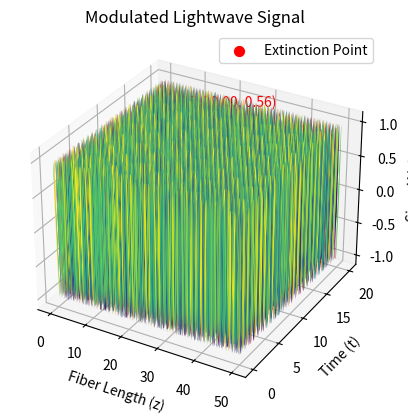
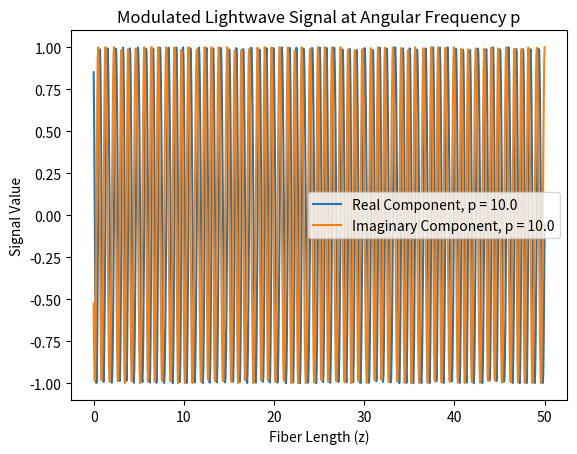
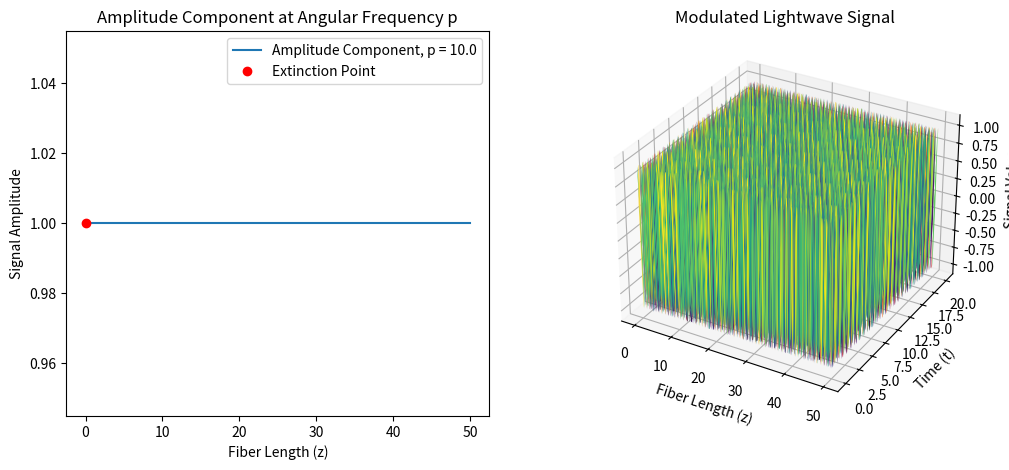

Python code for these plots, in order:
import numpy as np
import matplotlib.pyplot as plt
from mpl_toolkits.mplot3d import Axes3D
import pandas as pd

def modulated_lightwave_signal(A, m, p, beta0, beta1, beta2, z, t):
    omega = beta0 + beta1 * p + (beta2 * p**2) / 2
    phase_term = np.exp(1j * (omega * t - beta0 * z - beta1 * p * z - (beta2 * p**2 * z) / 2))
    amplitude_term = A * np.exp(1j * m * np.cos(p * (t - beta1 * z)))
    return amplitude_term * phase_term

# Parameters
A = 1.0  # Amplitude of the lightwave before modulation
m = 0.5  # Modulation index
p = 10.0  # Angular frequency of modulation
beta0 = 0.5  # Propagation constant at angular frequency ω0
beta1 = 0.2  # Coefficient for linear frequency dependence
beta2 = 0.1  # Coefficient for quadratic frequency dependence
z = np.linspace(0, 50, 1000)  # Fiber length
t = np.linspace(0, 20, 1000)  # Time
# t = np.array([20.0])  # Time (specific time point)

# Create meshgrid of z and t
Z, T = np.meshgrid(z, t)

# Compute the modulated lightwave signal at different fiber lengths and times
signal = modulated_lightwave_signal(A, m, p, beta0, beta1, beta2, np.reshape(z, (-1, 1)), t)

# Find the index where the amplitude component at angular frequency p becomes extinct
extinction_index = np.argmax(np.abs(signal[:, np.argmax(t)]))  # Find the index of the maximum amplitude
extinction_point = (z[extinction_index], t[np.argmax(t)], signal[extinction_index, np.argmax(t)].real)

# Plot the real and imaginary components of the modulated lightwave signal
fig = plt.figure()
ax = fig.add_subplot(111, projection='3d')
ax.plot_surface(np.tile(z, (len(t), 1)).T, np.tile(t, (len(z), 1)), signal.real, cmap='viridis', edgecolor='none')
ax.plot_surface(np.tile(z, (len(t), 1)).T, np.tile(t, (len(z), 1)), signal.imag, cmap='inferno', edgecolor='none')
ax.set_xlabel('Fiber Length (z)')
ax.set_ylabel('Time (t)')
ax.set_zlabel('Signal Value')
ax.set_title('Modulated Lightwave Signal')
ax.scatter(z[extinction_index], t[np.argmax(t)], signal[extinction_index, np.argmax(t)].real, color='red', s=50, label='Extinction Point')
ax.text(z[extinction_index], t[np.argmax(t)], signal[extinction_index, np.argmax(t)].real, f'({extinction_point[0]:.2f}, {extinction_point[1]:.2f}, {extinction_point[2]:.2f})', color='red')
ax.legend()
# plt.show()

# Plot the real and imaginary components of the modulated signal at angular frequency p as a function of fiber length
plt.figure()
plt.plot(z, signal[:, np.argmax(t)].real, label=f"Real Component, p = {p}")
plt.plot(z, signal[:, np.argmax(t)].imag, label=f"Imaginary Component, p = {p}")
plt.xlabel("Fiber Length (z)")
plt.ylabel("Signal Value")
plt.title("Modulated Lightwave Signal at Angular Frequency p")
plt.legend()
plt.show()

# Find the index where the amplitude component at angular frequency p becomes extinct
extinction_index = np.argmax(np.abs(signal[:, np.argmax(t)]))  # Find the index of the maximum amplitude

# Print the coordinates of the extinction point
print(f"Extinction Point: ({extinction_point[0]:.2f}, {extinction_point[1]:.2f}, {extinction_point[2]:.2f})")

# Create a table with the parameters and results
data = {
    'Parameter': ['A', 'm', 'p', 'beta0', 'beta1', 'beta2', 'Extinction Point'],

    'Value': [A, m, p, beta0, beta1, beta2, extinction_point]
}
df = pd.DataFrame(data)
print(data)

# Plot the real and imaginary components of the modulated lightwave signal
fig = plt.figure(figsize=(12, 5))

# 2D Plot of Extinction Point as a Function of Fiber Length
ax1 = fig.add_subplot(121)
ax1.plot(z, np.abs(signal[extinction_index, :]), label=f"Amplitude Component, p = {p}")
ax1.plot(z[extinction_index], np.abs(signal[extinction_index, np.argmax(t)]), 'ro', label="Extinction Point")
ax1.set_xlabel("Fiber Length (z)")
ax1.set_ylabel("Signal Amplitude")
ax1.set_title("Amplitude Component at Angular Frequency p")
ax1.legend()

# 3D Plot of the Modulated Lightwave Signal
ax2 = fig.add_subplot(122, projection='3d')
ax2.plot_surface(np.tile(z, (len(t), 1)).T, np.tile(t, (len(z), 1)), signal.real, cmap='viridis', edgecolor='none')
ax2.plot_surface(np.tile(z, (len(t), 1)).T, np.tile(t, (len(z), 1)), signal.imag, cmap='inferno', edgecolor='none')
ax2.set_xlabel('Fiber Length (z)')
ax2.set_ylabel('Time (t)')
ax2.set_zlabel('Signal Value')
ax2.set_title('Modulated Lightwave Signal')
ax2.scatter(z[extinction_index], t[np.argmax(t)], signal[extinction_index, np.argmax(t)].real, color='red', s=50, label='Extinction Point')
ax2


# # Create a 3D plot of the real and imaginary components of the modulated signal at angular frequency p
# fig = plt.figure()
# ax1 = fig.add_subplot(211, projection='3d')
# ax1.plot_surface(Z, T, signal.real, cmap='viridis', edgecolor='none')
# ax1.set_xlabel('Fiber Length (z)')
# ax1.set_ylabel('Time (t)')
# ax1.set_zlabel('Real Component')
# ax1.set_title('Modulated Lightwave Signal (Real Component)')

# ax2 = fig.add_subplot(212, projection='3d')
# ax2.plot_surface(Z, T, signal.imag, cmap='viridis', edgecolor='none')
# ax2.set_xlabel('Fiber Length (z)')
# ax2.set_ylabel('Time (t)')
# ax2.set_zlabel('Imaginary Component')
# ax2.set_title('Modulated Lightwave Signal (Imaginary Component)')
# plt.show()